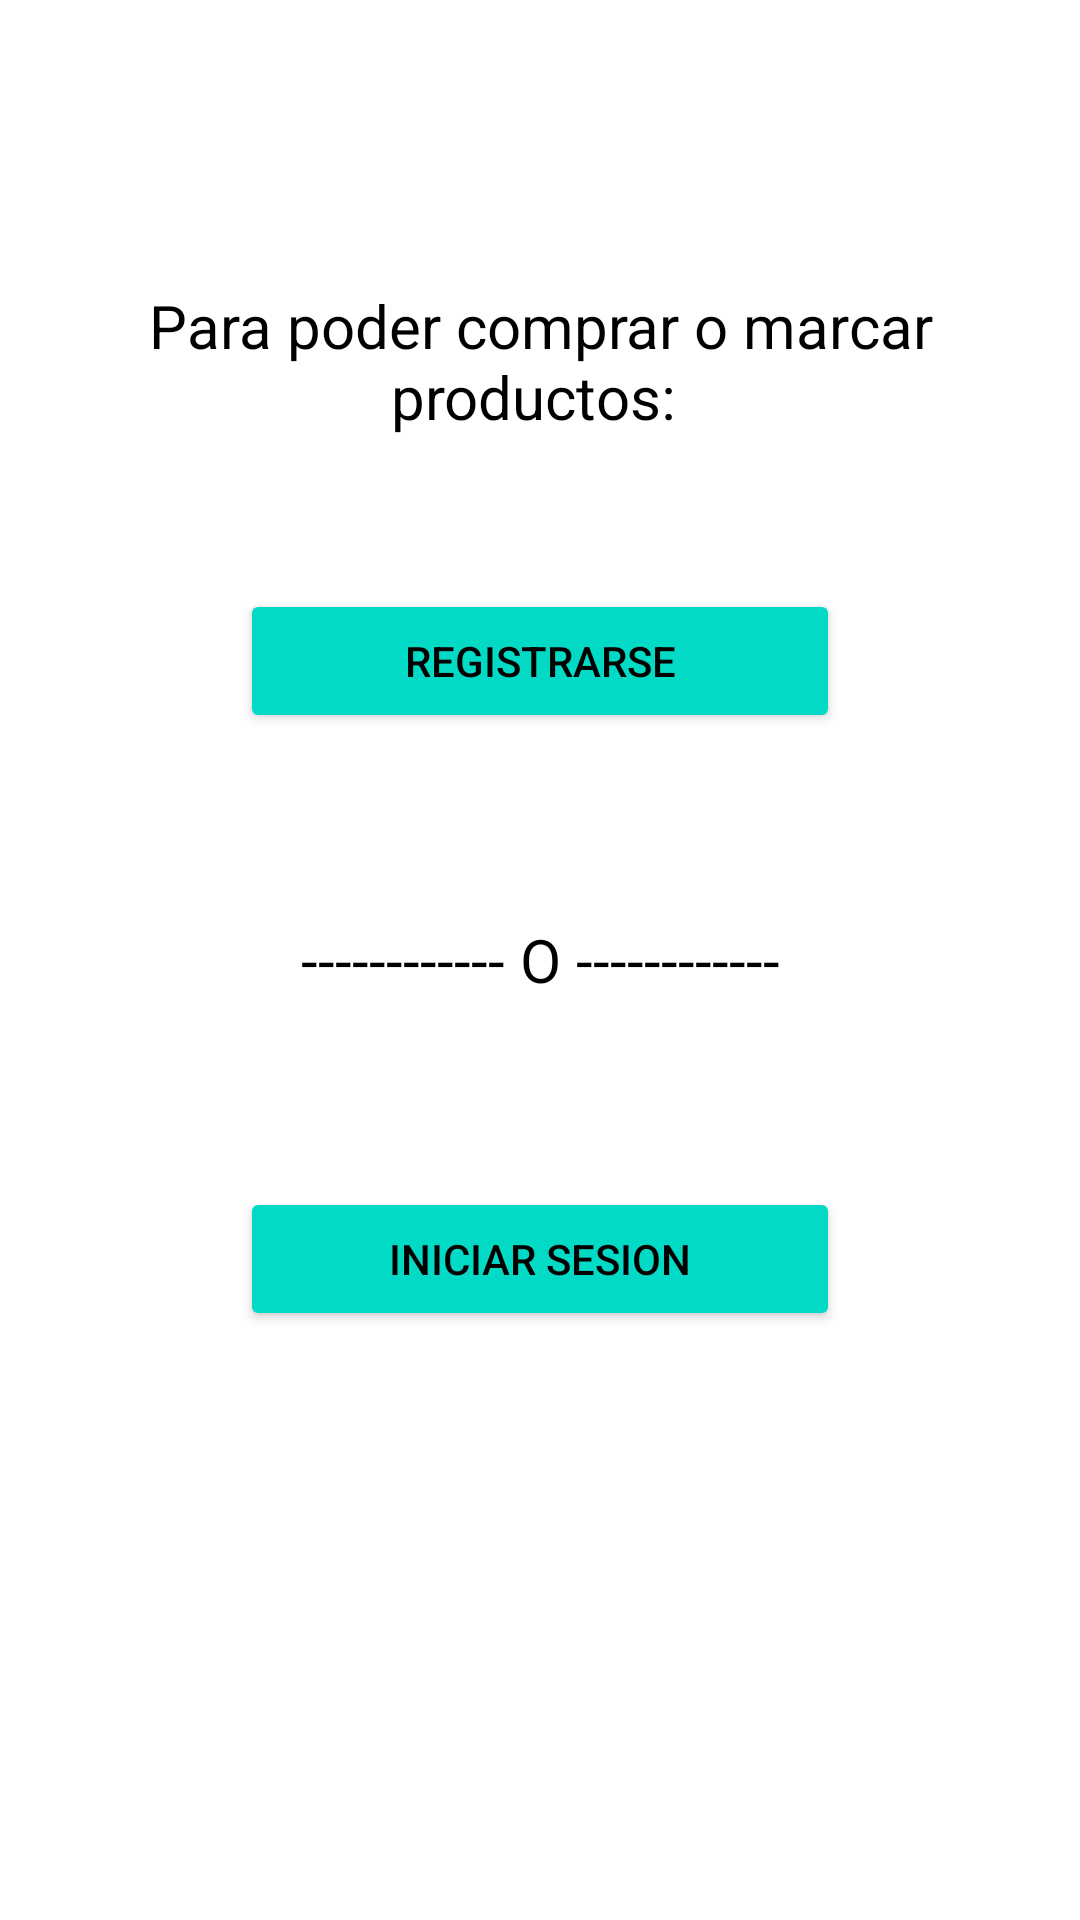

The Android layout XML behind this screen, and the referenced resources:
<!-- AndroidManifest.xml: application theme Theme.TFG2 -->
<!-- res/layout/fragment_falso_configuracion.xml -->
<?xml version="1.0" encoding="utf-8"?>
<FrameLayout xmlns:android="http://schemas.android.com/apk/res/android"
    xmlns:tools="http://schemas.android.com/tools"
    android:layout_width="match_parent"
    android:layout_height="match_parent"
    tools:context=".fragments.FalsoConfiguracionFragment">

    <TextView
        android:layout_width="300dp"
        android:layout_height="100dp"
        android:gravity="center"
        android:textAlignment="center"
        android:layout_gravity="center"
        android:layout_marginTop="-200dp"
        android:text="Para poder comprar o marcar productos: "
        android:textColor="@color/black"
        android:textSize="20dp" />

    <Button
        android:id="@+id/buttonRegistroConfiguracion"
        android:layout_width="200dp"
        android:layout_height="wrap_content"
        android:layout_gravity="center"
        android:layout_marginTop="-100dp"
        android:backgroundTint="@color/teal_200"
        android:text="Registrarse"
        android:textColor="@color/black" />

    <TextView
        android:id="@+id/textViewConfiguracion"
        android:layout_width="match_parent"
        android:layout_height="wrap_content"
        android:layout_gravity="center"
        android:text="------------ O ------------"
        android:textAlignment="center"
        android:textColor="@color/black"
        android:textSize="20dp" />

    <Button
        android:id="@+id/buttonIniciodeSesionConfiguracion"
        android:layout_width="200dp"
        android:layout_height="wrap_content"
        android:layout_gravity="center"
        android:layout_marginBottom="-100dp"
        android:backgroundTint="@color/teal_200"
        android:text="Iniciar sesion"
        android:textColor="@color/black" />

</FrameLayout>
<!-- resources referenced by this layout -->
<resources>
  <color name="black">#FF000000</color>
  <color name="teal_200">#FF03DAC5</color>
  <style name="Theme.TFG2" parent="Theme.MaterialComponents.Light.NoActionBar">
          
          <item name="colorPrimary">@color/purple_500</item>
          <item name="colorPrimaryVariant">@color/purple_700</item>
          <item name="colorOnPrimary">@color/white</item>
          
          <item name="colorSecondary">@color/teal_200</item>
          <item name="colorSecondaryVariant">@color/teal_700</item>
          <item name="colorOnSecondary">@color/black</item>
          
          <item name="android:statusBarColor" tools:targetApi="l">?attr/colorPrimaryVariant</item>
          
          <item name="android:windowTranslucentStatus">true</item>
      </style>
  <color name="purple_500">#FF6200EE</color>
  <color name="purple_700">#FF3700B3</color>
  <color name="white">#FFFFFFFF</color>
  <color name="teal_700">#FF018786</color>
</resources>
